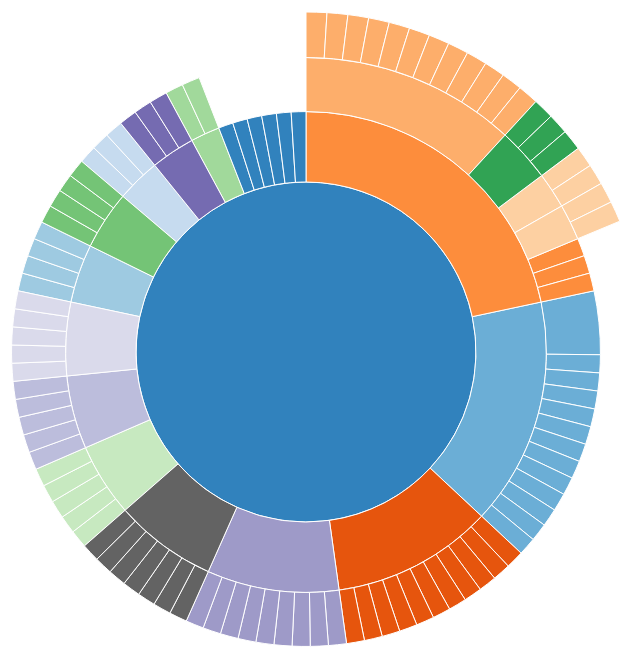
D3 v3 page, settled after 480 driven frames (8 s of simulated time); the page loaded 1 data file(s).


// ── js/test.js
var width = 960,
    height = 700,
    radius = (Math.min(width, height) / 2) - 10;

var formatNumber = d3.format(",d");

var x = d3.scale.linear()
    .range([0, 2 * Math.PI]);

var y = d3.scale.sqrt()
    .range([0, radius]);

var color = d3.scale.category20c();

var partition = d3.layout.partition()
    .value(function(d) { return d.size; });

var arc = d3.svg.arc()
    .startAngle(function(d) { return Math.max(0, Math.min(2 * Math.PI, x(d.x))); })
    .endAngle(function(d) { return Math.max(0, Math.min(2 * Math.PI, x(d.x + d.dx))); })
    .innerRadius(function(d) { return Math.max(0, y(d.y)); })
    .outerRadius(function(d) { return Math.max(0, y(d.y + d.dy)); });

var svg = d3.select("div.chart").append("svg")
    .attr("width", width)
    .attr("height", height)
    .append("g")
    .attr("transform", "translate(" + width / 2 + "," + (height / 2) + ")");

d3.json("js/test.json", function(error, root) {
    if (error) throw error;

    svg.selectAll("path")
        .data(partition.nodes(root))
        .enter().append("path")
        .attr("d", arc)
        .style("fill", function(d) { return color((d.children ? d : d.parent).name); })
        .on("click", click)
        .on("mouseover", handleMouseOver)
        .on("mouseout", handleMouseOut)
        .append("title")
        .text(function(d) { return d.name + "\n" + formatNumber(d.value); });
});

function handleMouseOver(d, index) {
    console.log(d);
    d3.select('div.label').text(d.name);
    d3.select('div.size').text(d.value);
}

function handleMouseOut(d, i) {
}

function click(d) {
    svg.transition()
        .duration(750)
        .tween("scale", function() {
            var xd = d3.interpolate(x.domain(), [d.x, d.x + d.dx]),
                yd = d3.interpolate(y.domain(), [d.y, 1]),
                yr = d3.interpolate(y.range(), [d.y ? 20 : 0, radius]);
            return function(t) { x.domain(xd(t)); y.domain(yd(t)).range(yr(t)); };
        })
        .selectAll("path")
        .attrTween("d", function(d) { return function() { return arc(d); }; });
}

d3.select(self.frameElement).style("height", height + "px");


### data: js/test.json
{
 "name": "All",
 "children": [
  {
   "name": "Blues",
   "children": [
    "{... 2 keys}",
    "{... 2 keys}",
    "{... 2 keys}",
    "{... 2 keys}",
    "{... 2 keys}",
    "{... 2 keys}",
    "{... 2 keys}",
    "{... 2 keys}",
    "... 5 more items"
   ]
  },
  {
   "name": "Brass And Military",
   "children": [
    "{... 2 keys}",
    "{... 2 keys}",
    "{... 2 keys}",
    "{... 2 keys}"
   ]
  },
  {
   "name": "Childrens",
   "children": [
    "{... 2 keys}",
    "{... 2 keys}",
    "{... 2 keys}"
   ]
  },
  {
   "name": "Classical",
   "children": [
    "{... 2 keys}",
    "{... 2 keys}",
    "{... 2 keys}",
    "{... 2 keys}",
    "{... 2 keys}",
    "{... 2 keys}",
    "{... 2 keys}",
    "{... 2 keys}",
    "... 3 more items"
   ]
  },
  {
   "name": "Electronic",
   "children": [
    "{... 2 keys}",
    "{... 2 keys}",
    "{... 2 keys}",
    "{... 2 keys}",
    "{... 2 keys}",
    "{... 2 keys}",
    "{... 2 keys}"
   ]
  },
  {
   "name": "Dub (D)",
   "children": [
    "{... 2 keys}",
    "{... 2 keys}",
    "{... 2 keys}",
    "{... 2 keys}"
   ]
  },
  {
   "name": "Electro",
   "children": [
    "{... 2 keys}",
    "{... 2 keys}"
   ]
  },
  {
   "name": "Ghetto (D)",
   "size": 1000
  },
  "... 11 more items"
 ]
}